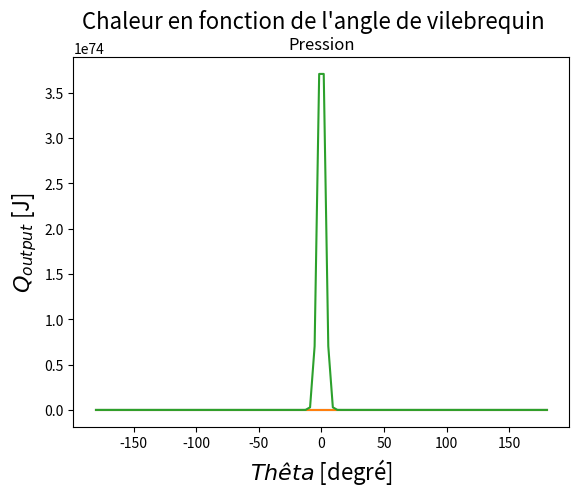

Write the Python code that produced this figure. (Note: this script raises an exception after producing the figure.)
import numpy as np
import math as math
import matplotlib.pyplot as plt
from scipy.integrate import solve_ivp
from scipy.integrate import odeint

tau     =   10    # valeur taux compression [-]
D       =   0.08    # valeur alesage   [m]
C       =   0.09    # valeur course [m]
L       =   0.18    # valeur longueur bielle@ [m]
mpiston =   0.8   # valeur masse piston@ [kg]
mbielle =   0.9   # valeur masse bielle  [kg]
Q       =   2800000  # valeur chaleur emise par fuel par kg de melange admis@ [J/kg_inlet gas]

R = C / 2 # Longueur de manivelle
V_critique = (( math.pi * D**2) / 4 ) * (2 * R) # OK
masse_air = 0.029 * V_critique/(8.31451*303.15) # OK
beta = L / R # rapport entre la longueur de la bielle et la longueur de la manivelle
V_min = (1 / ( tau - 1)) * V_critique
V_max = (tau / (tau -1)) * V_critique

def vol (theta):
    
    """""""""""""""""
    Calcul du V_output en fonction de thêta
    
    """""""""""""""""
    V_output = np.zeros(theta.size)

    for i in range (len(theta)):
        V_output[i] = V_critique/2 * (1 - math.cos(theta[i]*math.pi/180) + beta - np.sqrt(beta**2 - math.sin(theta[i]*math.pi/180)**2)) + V_min
        
    """""""""""""""""
    Graphe de V_output en fct de theta
    
    """""""""""""""""
    plt.plot(theta, V_output/V_max)
    
    # Axes
    fs_text = 16 # Taille du texte
    plt.xlabel("$Thêta$ [degré]", fontsize=fs_text)
    plt.ylabel("$V_{output}$ [m^3]", fontsize=fs_text)
    
    # Titre
    plt.title("Volume/V_max en fonction de l'angle de vilebrequin", fontsize=fs_text)
    plt.show()

    return V_output

def q(theta):
    """""""""""""""""
    Calcul du Q_output en fonction de thêta 

    """""""""""""""""
    Q_output = np.zeros(theta.size)
    Q_max = float('-inf')
    Q_min = float('inf')
    for i in range (len(theta)):
        if (theta[i] < thetaC or theta [i] > thetaC + deltaThetaC):
            Q_output[i] = 0
        
        else:
            fraction = (theta[i] + thetaC)/deltaThetaC # Pas besoin de mettre en radiant car fraction.
            Q_output[i] = (Q *s* masse_air)/ 2 * (1 - math.cos(math.pi * fraction))
            if (Q_output[i] > Q_max) :
                Q_max = Q_output[i] 
                print(i)
            if (Q_output[i] < Q_min) :
                Q_min = Q_output[i]
    
    
    """""""""""""""""
    Graphe de Q_output en fct de theta
    
    """""""""""""""""
    plt.plot(theta, Q_output)
    
    # Axes
    fs_text = 16 # Taille du texte
    plt.xlabel("$Thêta$ [degré]", fontsize=fs_text)
    plt.ylabel("$Q_{output}$ [J]", fontsize=fs_text)
    
    # Titre
    plt.title("Q_max = " + str(Q_max) + "    Q_min = " + str(Q_min))
    plt.suptitle("Chaleur en fonction de l'angle de vilebrequin", fontsize=fs_text)
    plt.show()

    return Q_output



def pression(theta, s, thetaC, deltaThetaC) : 
    """""""""""""""""
    Calcul du p_output en fonction de thêta 

    """""""""""""""""
    def model(p,theta):

        theta_rad = math.radians(theta)
        racine = np.sqrt(beta*beta - (math.sin(theta_rad)*math.sin(theta_rad)))
        V_formule = V_critique/2 * (1 - math.cos(theta_rad) + beta - racine) + V_min # Je peux pas prendre vokl(theta) var renvoie un array et j'ai besoin d'un float.
        fraction = (theta-thetaC)/deltaThetaC
        
        dVdtheta = V_critique/2*(math.sin(theta_rad) + (math.sin(theta_rad)*math.cos(theta_rad))/(racine))
        
        dQdtheta = (math.pi*Q*masse_air*s)/(2*deltaThetaC) * (math.sin(math.pi*fraction))
        
        if (thetaC <= theta < thetaC + deltaThetaC) : # Si dans combustion
            dpdt = - 1.3 *p/V_formule * dVdtheta + (1.3 - 1)/V_formule * dQdtheta
        else :
            dpdt = - 1.3 *p/V_formule * dVdtheta
        
        return dpdt
 
    p_output = odeint(model,s,theta)
    plt.plot(theta,p_output)
    plt.title("Pression")
    plt.show()
     

def F_tete(theta, p_output, w) : 
    """""""""""""""""
    Calcul du F_tete_output en fonction de thêta 

    """""""""""""""""
    F_tete_output = np.zeros(theta.size)
    for k in range(len(theta)) : 
        F_tete_output[k] = -(math.pi*D**2)/4 *p_output[k] - (mpiston + mbielle)*R*w**2*math.cos(math.radians(theta[k]))
     
            
    plt.plot(theta, F_tete_output)
    plt.title("F_tete_output")
    plt.show()

    return F_tete_output


def F_pied(theta, p_output, w) : 
    """""""""""""""""
    Calcul du F_pied_output en fonction de thêta 

    """""""""""""""""
    F_pied_output = np.zeros(theta.size)
    for j in range(len(theta)) : 
        F_pied_output[j] = (math.pi*D**2)/4 *p_output[j] - mpiston*R*w**2*math.cos(math.radians(theta[j]))
        
    plt.plot(theta, F_pied_output)
    plt.title("F_pied_output")
    plt.show()

    return F_pied_output


def t() : 
    """""""""""""""""
    Calcul du t 

    """""""""""""""""
    pass
        

def myfunc(rpm, s, theta, thetaC, deltaThetaC):
    """ 
    dimBielle dimensionnement d'une bielle
    dimBielle(rpm, s, theta, thetaC, deltaThetaC) calcules les données thermodynamiques
    et les forces d'un système Piston-Bielle-Vilebrequin afin de dimensionner la section
    d'une bielle.

    INPUTS :
    rpm : vitesse angulaire du moteur [rotation per minute]
    s : surcharge du moteur [-]
    theta : angle auxquels renvoyer les données [°]
    thetaC : angle d'allumage [°]
    deltaThetaC : durée de la combustion (en angle) [°] 
    theta : angle auxquels renvoyer les données [°]
    (Les angles sont donnés entre 0 et 720°)

    OUTPUTS :
    t : section de la bielle [m]
    V(theta) : Volume de la chambre de combustion en fonction de theta [m3]
    Q(theta) : chaleur dégagée par la combustion en fonction de theta [J]
    F_pied(theta) : [N]
    F_tete(theta) : [N]
    F_inertie(theta) : [N]
    (une force est positive si dirigée vers le haut).
    """

    w = rpm/60*2*math.pi # Transformation de revolution/minute en rad/s.    

    V_output = vol (theta)
    Q_output = q(theta)
    p_output = pression(theta, s, thetaC, deltaThetaC)
    F_tete_output = F_tete(theta, p_output, w)
    F_pied_output = F_pied(theta, p_output, w)
    t = t()
    
    #V_output = np.ones_like(theta)
    #Q_output      = 2*np.ones_like(theta);
    #F_pied_output = 3*np.ones_like(theta);
    #F_tete_output = 4*np.ones_like(theta);
    #p_output      = 5*np.ones_like(theta);
    #t             = 6;

    return ( F_pied_output, F_tete_output, p_output, t  )



rpm = 2000
s = 1.5
Pin = s*1E5
thetaC = 25
deltaThetaC = 50
theta = np.linspace(-180., 180., 100)

#print(myfunc(2555,1.9,np.linspace(-1*180,180,10000), 26,43))
print(myfunc(rpm, s, theta, thetaC, deltaThetaC))
